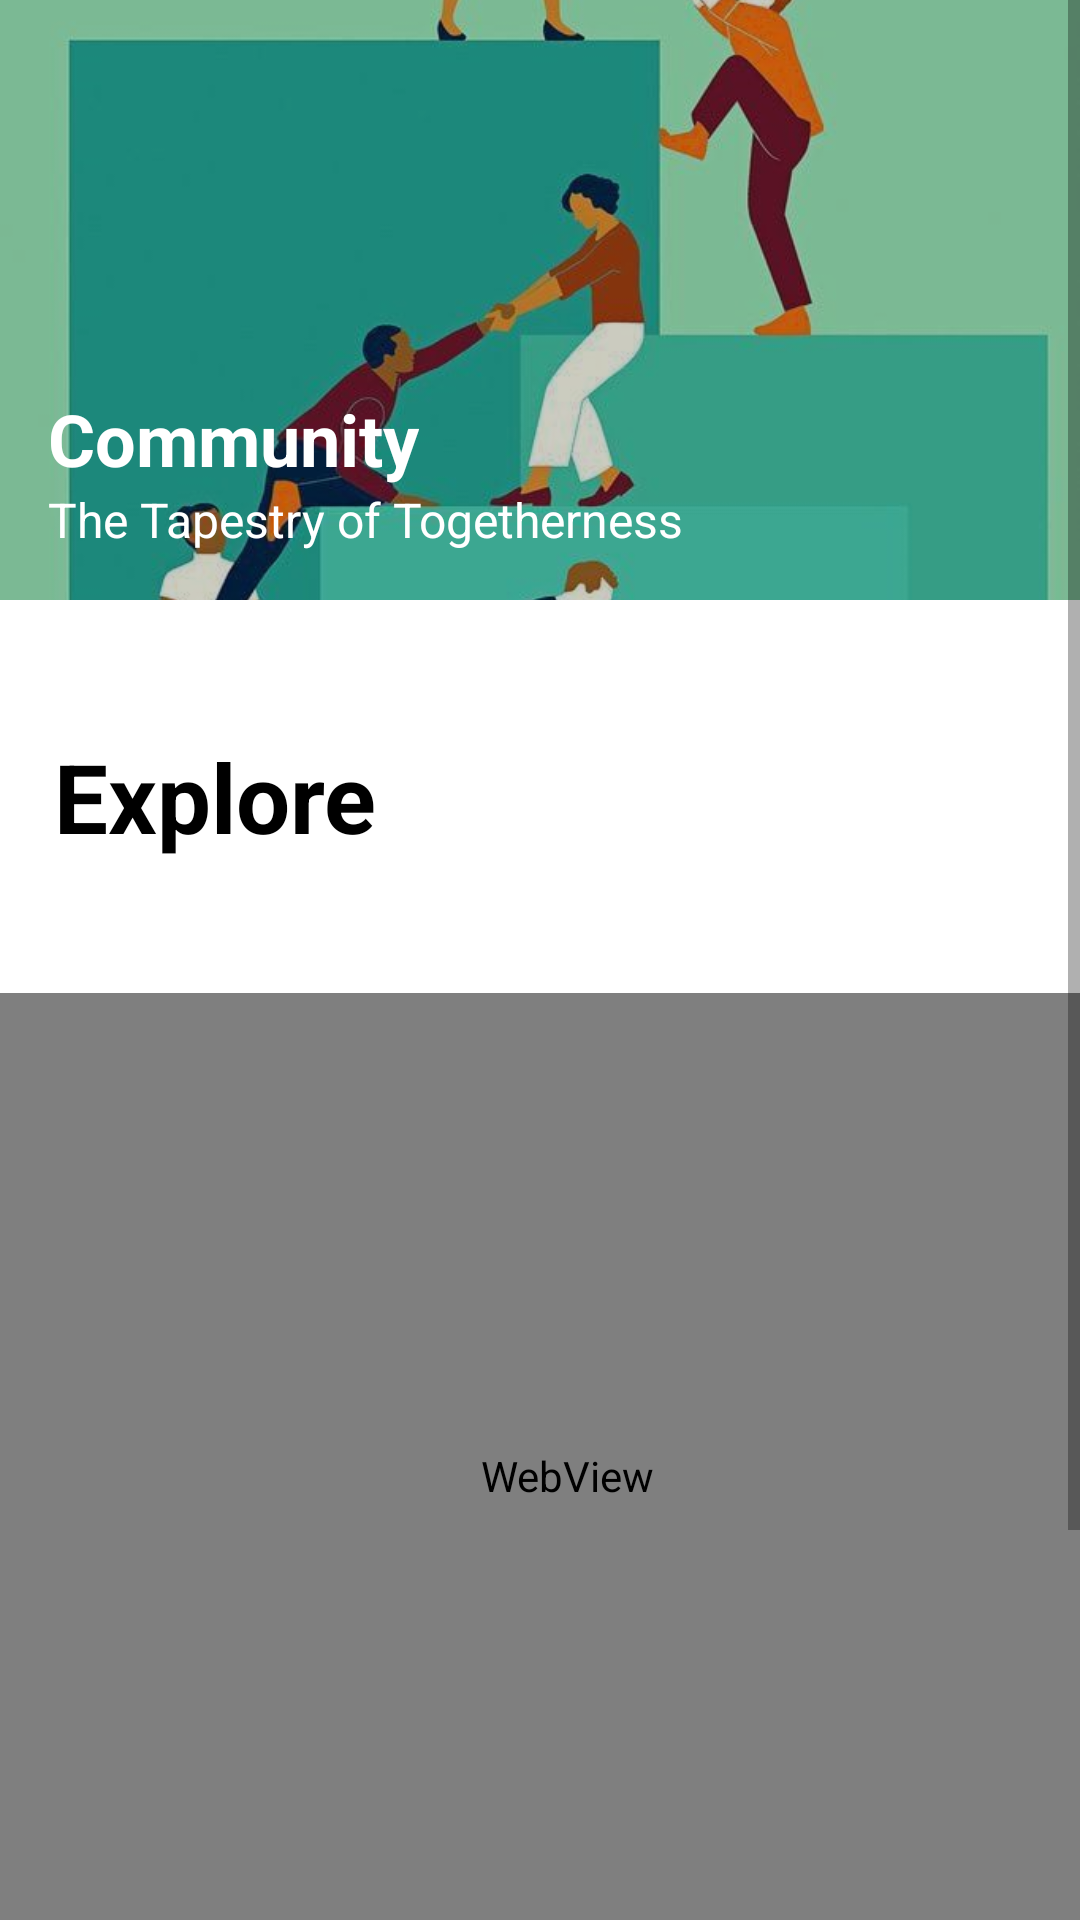

Here is an Android app screen rendered from its layout file. Give the layout XML and the strings, colors and styles it references.
<!-- AndroidManifest.xml: application theme Theme.Gurudev -->
<!-- res/layout/fragment_community.xml -->
<?xml version="1.0" encoding="utf-8"?>
<androidx.constraintlayout.widget.ConstraintLayout
    xmlns:android="http://schemas.android.com/apk/res/android"
    xmlns:app="http://schemas.android.com/apk/res-auto"
    xmlns:tools="http://schemas.android.com/tools"
    android:layout_width="match_parent"
    android:layout_height="match_parent"
    android:background="@color/white">

    <ScrollView
        android:layout_width="0dp"
        android:layout_height="0dp"
        app:layout_constraintTop_toTopOf="parent"
        app:layout_constraintBottom_toBottomOf="parent"
        app:layout_constraintStart_toStartOf="parent"
        app:layout_constraintEnd_toEndOf="parent">
    <LinearLayout
        android:layout_width="match_parent"
        android:layout_height="wrap_content"
        android:orientation="vertical">
    <FrameLayout
        android:layout_width="match_parent"
        android:layout_height="200dp">

        <ImageView
            android:id="@+id/headerImage"
            android:layout_width="match_parent"
            android:layout_height="match_parent"
            android:scaleType="centerCrop"
            android:src="@drawable/download__9_" />

        <View
            android:layout_width="match_parent"
            android:layout_height="match_parent"
            android:background="#33000000" />

        <LinearLayout
            android:layout_width="wrap_content"
            android:layout_height="wrap_content"
            android:layout_gravity="bottom|start"
            android:orientation="vertical"
            android:layout_marginStart="16dp"
            android:layout_marginBottom="16dp">

            <TextView
                android:id="@+id/titleText"
                android:layout_width="wrap_content"
                android:layout_height="wrap_content"
                android:text="Community"
                android:textColor="@color/white"
                android:textSize="24sp"
                android:textStyle="bold" />

            <TextView
                android:id="@+id/subtitleText"
                android:layout_width="wrap_content"
                android:layout_height="wrap_content"
                android:text="The Tapestry of Togetherness"
                android:textColor="@color/white"
                android:textSize="16sp" />
        </LinearLayout>
    </FrameLayout>

        <Space
            android:layout_width="match_parent"
            android:layout_height="44dp"
            android:paddingTop="25dp"/>

        <LinearLayout
            android:layout_width="match_parent"
            android:layout_height="match_parent"
            android:orientation="vertical">

            <TextView
                android:layout_width="187dp"
                android:layout_height="wrap_content"
                android:paddingLeft="18dp"
                android:text="Explore"
                android:textColor="@color/black"
                android:textSize="32sp"
                android:textStyle="bold" />
            <Space
                android:layout_width="match_parent"
                android:layout_height="44dp"
                android:paddingTop="25dp"/>

            <WebView
                android:id="@+id/webviewVideo"
                android:layout_width="match_parent"
                android:layout_height="322dp"
                android:paddingLeft="18dp" />
        </LinearLayout>
        <Space
            android:layout_width="match_parent"
            android:layout_height="44dp"
            android:paddingTop="25dp"/>

        <LinearLayout
            android:layout_width="match_parent"
            android:layout_height="match_parent"
            android:orientation="vertical">

            <TextView
                android:layout_width="287dp"
                android:layout_height="wrap_content"
                android:paddingLeft="18dp"
                android:text="News Section"
                android:textColor="@color/black"
                android:textSize="32sp"
                android:textStyle="bold" />

            <Space
                android:layout_width="match_parent"
                android:layout_height="44dp"
                android:paddingTop="25dp" />
<ScrollView
    android:layout_width="match_parent"
    android:layout_height="0dp"
    android:layout_weight="1">
            <WebView
                android:id="@+id/webviewNews"
                android:layout_width="match_parent"
                android:layout_height="622dp"
                android:paddingLeft="18dp" />
</ScrollView>
        </LinearLayout>

    </LinearLayout>
    </ScrollView>
</androidx.constraintlayout.widget.ConstraintLayout>
<!-- resources referenced by this layout -->
<resources>
  <color name="black">#FF000000</color>
  <color name="white">#FFFFFFFF</color>
  <!-- drawable download__9_: png bitmap (drawable, 308792 bytes) -->
  <style name="Theme.Gurudev" parent="Base.Theme.Gurudev" />
  <style name="Base.Theme.Gurudev" parent="Theme.AppCompat.DayNight.DarkActionBar">
          
          <item name="colorPrimary">@color/peach</item>
      </style>
  <color name="peach">#FF9989</color>
</resources>
